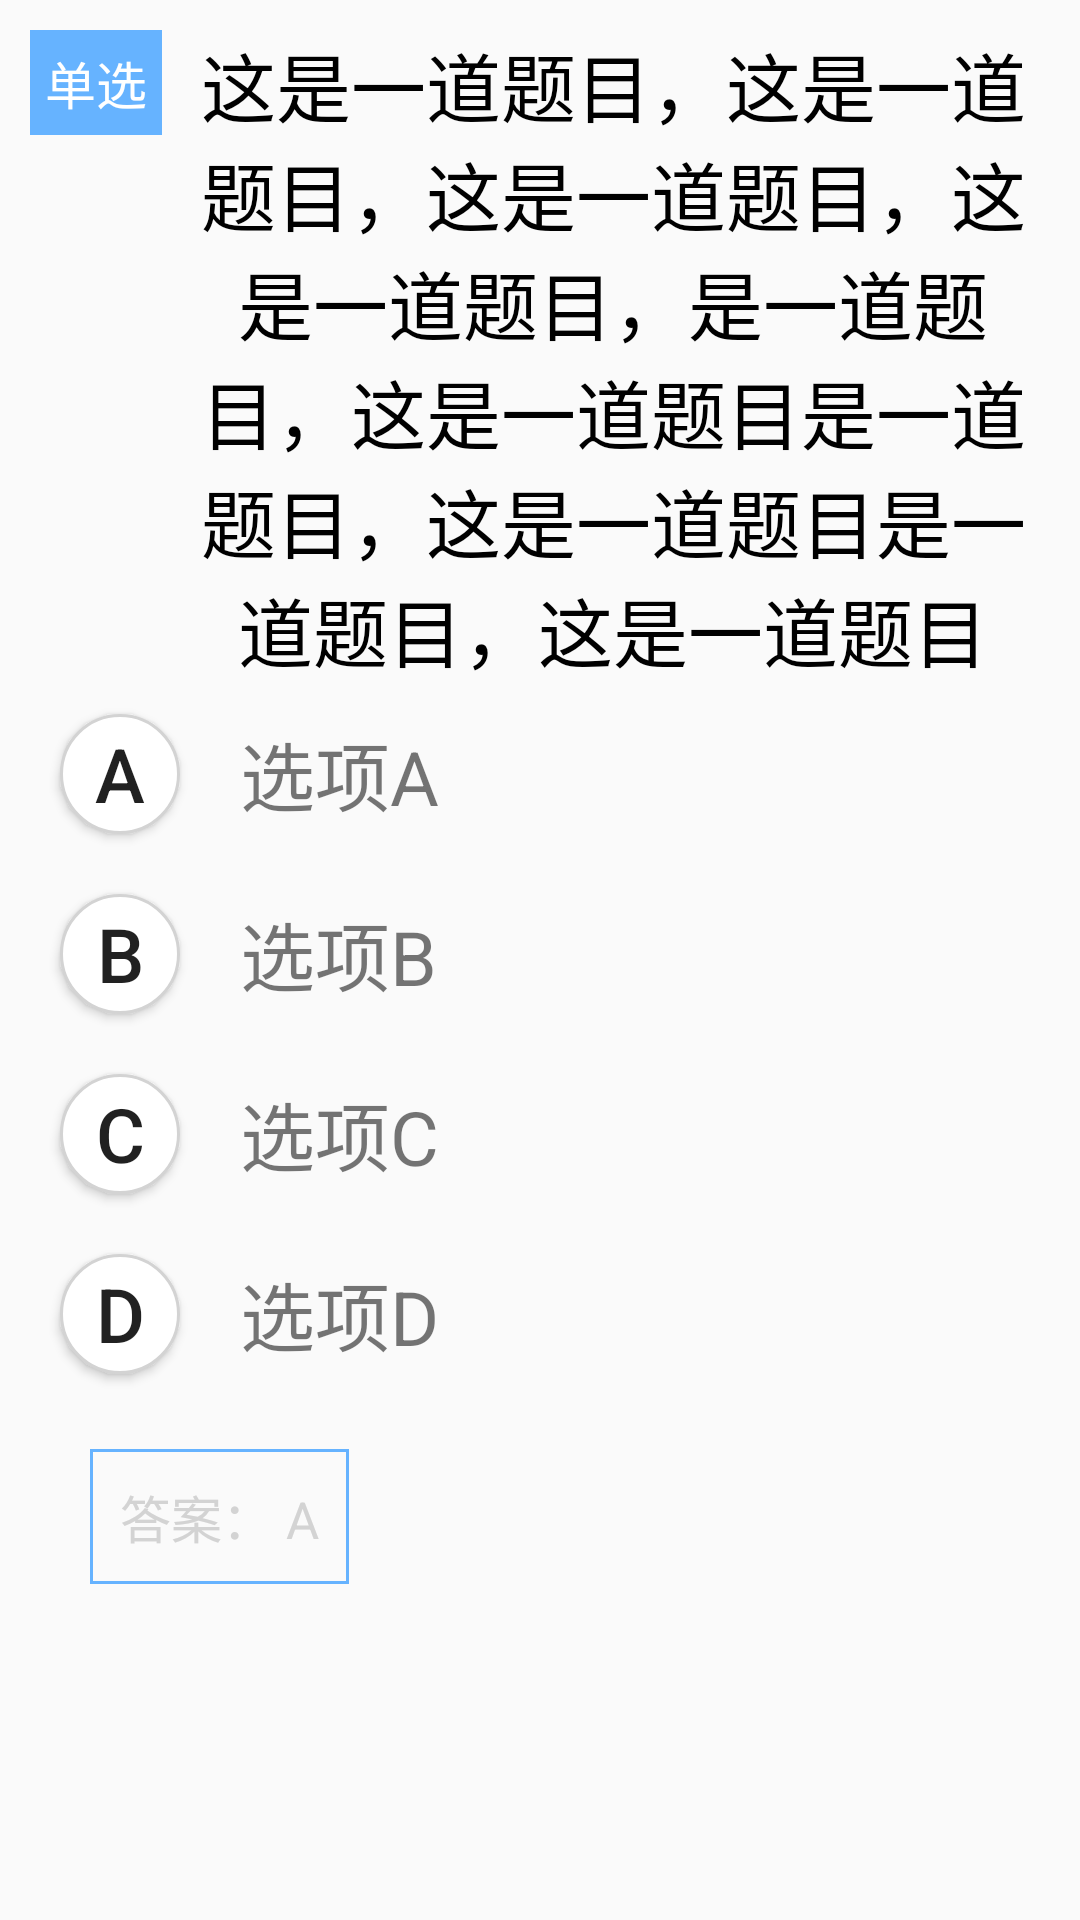

Produce the Android XML layout that renders to this screen, including the resource entries it uses.
<!-- AndroidManifest.xml: application theme AppTheme -->
<!-- res/layout/question_answer_fragment.xml -->
<?xml version="1.0" encoding="utf-8"?>
<ScrollView
    xmlns:android="http://schemas.android.com/apk/res/android"
    xmlns:tools="http://schemas.android.com/tools"
    android:layout_width="match_parent"
    android:layout_height="match_parent">
    <LinearLayout
        android:layout_width="match_parent"
        android:layout_height="match_parent"
        android:orientation="vertical"
        android:id="@+id/mContainer">

        <LinearLayout
            android:layout_width="match_parent"
            android:layout_height="wrap_content"
            android:orientation="horizontal">

            <TextView
                android:id="@+id/tv_question_type"
                android:layout_width="wrap_content"
                android:layout_height="wrap_content"
                android:text="单选"
                android:textSize="17sp"
                android:textColor="@color/colorWhite"
                android:background="@color/colorBBlue"
                android:gravity="center"
                android:layout_margin="10dp"
                android:padding="5dp"/>

            <TextView
                android:id="@+id/tv_question_title"
                android:layout_width="match_parent"
                android:layout_height="wrap_content"
                android:text="这是一道题目，这是一道题目，这是一道题目，这是一道题目，是一道题目，这是一道题目是一道题目，这是一道题目是一道题目，这是一道题目"
                android:textSize="25sp"
                android:textColor="@color/colorBlack"
                android:paddingTop="10dp"
                android:layout_gravity="center"
                android:layout_marginRight="15dp"
                android:gravity="center"/>
        </LinearLayout>

        
        
        
        
        
        
        
        
        
        
        

        <LinearLayout
            android:id="@+id/ll_a"
            android:layout_width="match_parent"
            android:layout_height="wrap_content"
            android:layout_marginLeft="10dp"
            android:layout_marginRight="10dp"
            android:background="@drawable/option_selected">

            <Button
                android:id="@+id/bt_a"
                android:layout_width="@dimen/btn_width"
                android:layout_height="@dimen/btn_width"
                android:layout_margin="10dp"
                android:layout_gravity="center"
                android:background="@drawable/shape_choice"
                android:text="A"
                android:textSize="25sp" />

            <TextView
                android:id="@+id/tv_a"
                android:layout_width="match_parent"
                android:layout_height="wrap_content"
                android:layout_margin="10dp"
                android:layout_gravity="center"
                android:gravity="left"
                android:text="选项A"
                android:textSize="25sp" />
        </LinearLayout>

        <LinearLayout
            android:id="@+id/ll_b"
            android:layout_width="match_parent"
            android:layout_height="wrap_content"
            android:layout_marginLeft="10dp"
            android:layout_marginRight="10dp"
            android:background="@drawable/option_selected">

            <Button
                android:id="@+id/bt_b"
                android:layout_width="@dimen/btn_width"
                android:layout_height="@dimen/btn_width"
                android:layout_margin="10dp"
                android:layout_gravity="center"
                android:background="@drawable/shape_choice"
                android:text="B"
                android:textSize="25sp" />

            <TextView
                android:id="@+id/tv_b"
                android:layout_width="match_parent"
                android:layout_height="wrap_content"
                android:layout_margin="10dp"
                android:layout_gravity="center"
                android:gravity="left"
                android:text="选项B"
                android:textSize="25sp" />
        </LinearLayout>

        <LinearLayout
            android:id="@+id/ll_c"
            android:layout_width="match_parent"
            android:layout_height="wrap_content"
            android:layout_marginLeft="10dp"
            android:layout_marginRight="10dp"
            android:background="@drawable/option_selected">

            <Button
                android:id="@+id/bt_c"
                android:layout_width="@dimen/btn_width"
                android:layout_height="@dimen/btn_width"
                android:layout_margin="10dp"
                android:layout_gravity="center"
                android:background="@drawable/shape_choice"
                android:text="C"
                android:textSize="25sp" />
            <TextView
                android:id="@+id/tv_c"
                android:layout_width="match_parent"
                android:layout_height="wrap_content"
                android:layout_margin="10dp"
                android:layout_gravity="center"
                android:gravity="left"
                android:text="选项C"
                android:textSize="25sp" />
        </LinearLayout>

        <LinearLayout
            android:id="@+id/ll_d"
            android:layout_width="match_parent"
            android:layout_height="wrap_content"
            android:layout_marginLeft="10dp"
            android:layout_marginRight="10dp"
            android:background="@drawable/option_selected">

            <Button
                android:id="@+id/bt_d"
                android:layout_width="@dimen/btn_width"
                android:layout_height="@dimen/btn_width"
                android:layout_margin="10dp"
                android:layout_gravity="center"
                android:background="@drawable/shape_choice"
                android:text="D"
                android:textSize="25sp" />

            <TextView
                android:id="@+id/tv_d"
                android:layout_width="match_parent"
                android:layout_height="wrap_content"
                android:layout_margin="10dp"
                android:layout_gravity="center"
                android:gravity="left"
                android:text="选项D"
                android:textSize="25sp" />
        </LinearLayout>

        <TextView
            android:id="@+id/tv_recite"
            android:layout_width="wrap_content"
            android:layout_height="wrap_content"
            android:text="答案： A"
            android:visibility="visible"
            android:layout_marginTop="15dp"
            android:layout_marginLeft="30dp"
            android:layout_marginRight="30dp"
            android:textColor="@color/colorLightgrey"
            android:background="@drawable/shape_linearlayout"
            android:textSize="17sp"
            android:padding="10dp"
            android:gravity="left"/>

        <View
            android:layout_width="0dp"
            android:layout_height="50dp"/>

    </LinearLayout>
</ScrollView>
<!-- resources referenced by this layout -->
<resources>
  <color name="colorAliceblue">#F0F8FF</color>
  <color name="colorBBlue">#66B3FF</color>
  <color name="colorBlack">#000000</color>
  <color name="colorLightgrey">#D3D3D3</color>
  <color name="colorWhite">#ffffff</color>
  <dimen name="btn_width">40dp</dimen>
  <!-- drawable option_selected (drawable) -->
  <?xml version="1.0" encoding="utf-8"?>
  <selector xmlns:android="http://schemas.android.com/apk/res/android">
  
      <item android:drawable="@color/colorBBlue" android:state_focused="true"/>
  
      <item android:drawable="@color/colorOption" android:state_pressed="true"/>
  
  
  
  </selector>
  <!-- drawable shape_choice (drawable) -->
  <?xml version="1.0" encoding="utf-8"?>
  <shape xmlns:android="http://schemas.android.com/apk/res/android">
      <corners android:radius="360dp"/>
      <stroke android:color="@color/colorLightgrey"
          android:width="1dp"/>
      <solid android:color="@color/colorWhite"/>
  
  </shape>
  <!-- drawable shape_linearlayout (drawable) -->
  <?xml version="1.0" encoding="utf-8"?>
  <shape xmlns:android="http://schemas.android.com/apk/res/android">
      <stroke android:color="@color/colorBBlue"
          android:width="1dp"/>
  
  </shape>
  <style name="AppTheme" parent="Theme.AppCompat.Light.NoActionBar">
          
          <item name="colorPrimary">@color/colorBBlue</item>
          <item name="colorPrimaryDark">@color/colorBBlue</item>
          <item name="colorAccent">@color/colorBBlue</item>
      </style>
  <color name="colorOption">#8066B3FF</color>
</resources>
